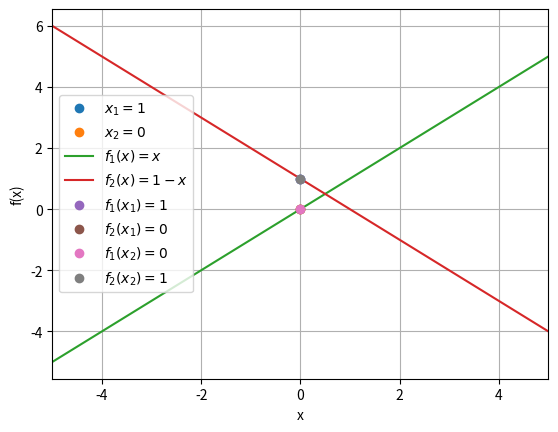

Generate this figure with matplotlib:
# -*- coding: utf-8 -*-
"""Untitled10.ipynb

Automatically generated by Colaboratory.

Original file is located at
    https://colab.research.google.com/<link-removed>
"""

import numpy as np
import matplotlib.pyplot as plt

x = np.arange(-5,6)

x1 = 1
x2 = 0
plt.plot(x1,'o',label='$x_1 = 1$')
plt.plot(x2,'o',label='$x_2 = 0$')

plt.plot(x,x, label = '$f_1(x) = x$')
plt.plot(x,1-x, label = '$f_2(x) = 1-x$')

plt.plot(x1, 'o', label='$f_1(x_1) = 1$')
plt.plot(1-x1, 'o', label='$f_2(x_1) = 0$')

plt.plot(x2, 'o', label='$f_1(x_2) = 0$')
plt.plot(1-x2, 'o', label='$f_2(x_2) = 1$')

plt.xlim([-5,5])
plt.xlabel('x')
plt.ylabel('f(x)')
plt.grid(True)
plt.legend()
plt.show()